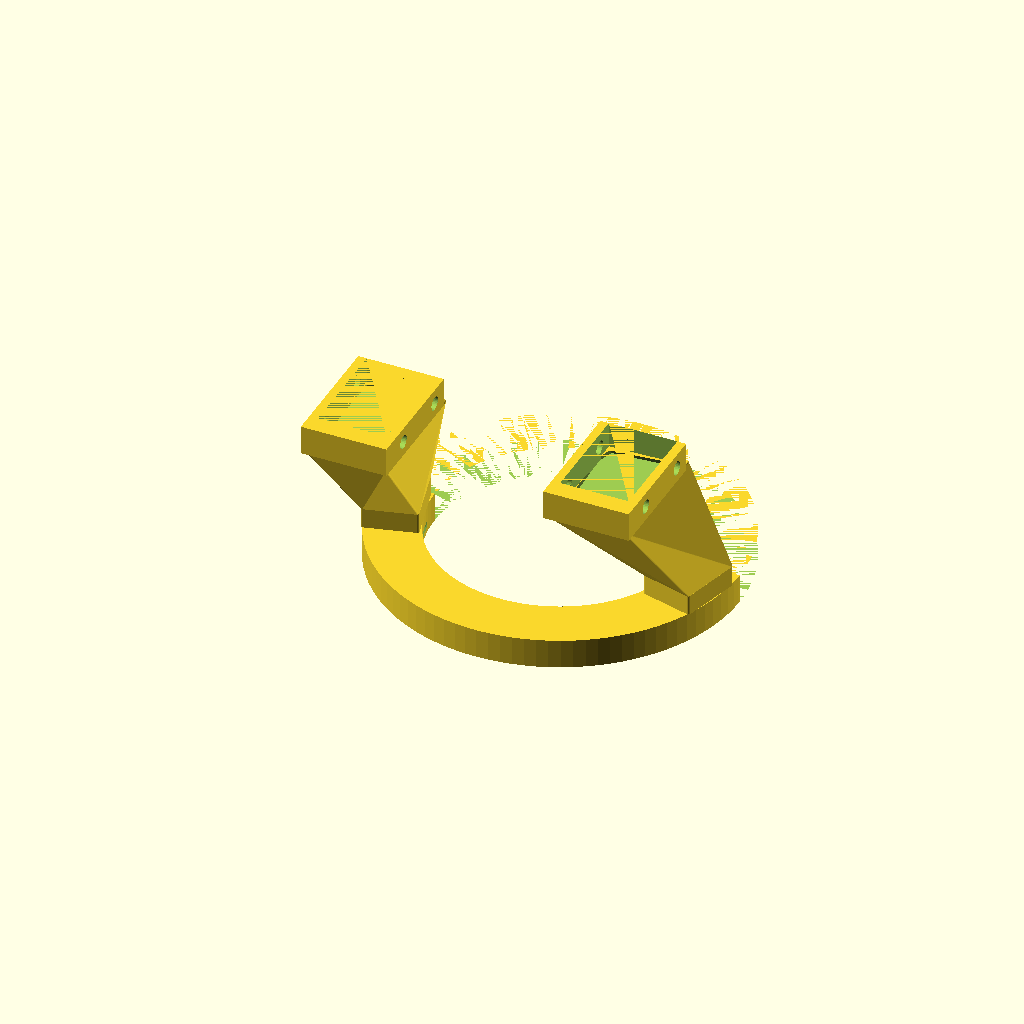
Cell 1: rendered with the file's own defaults.
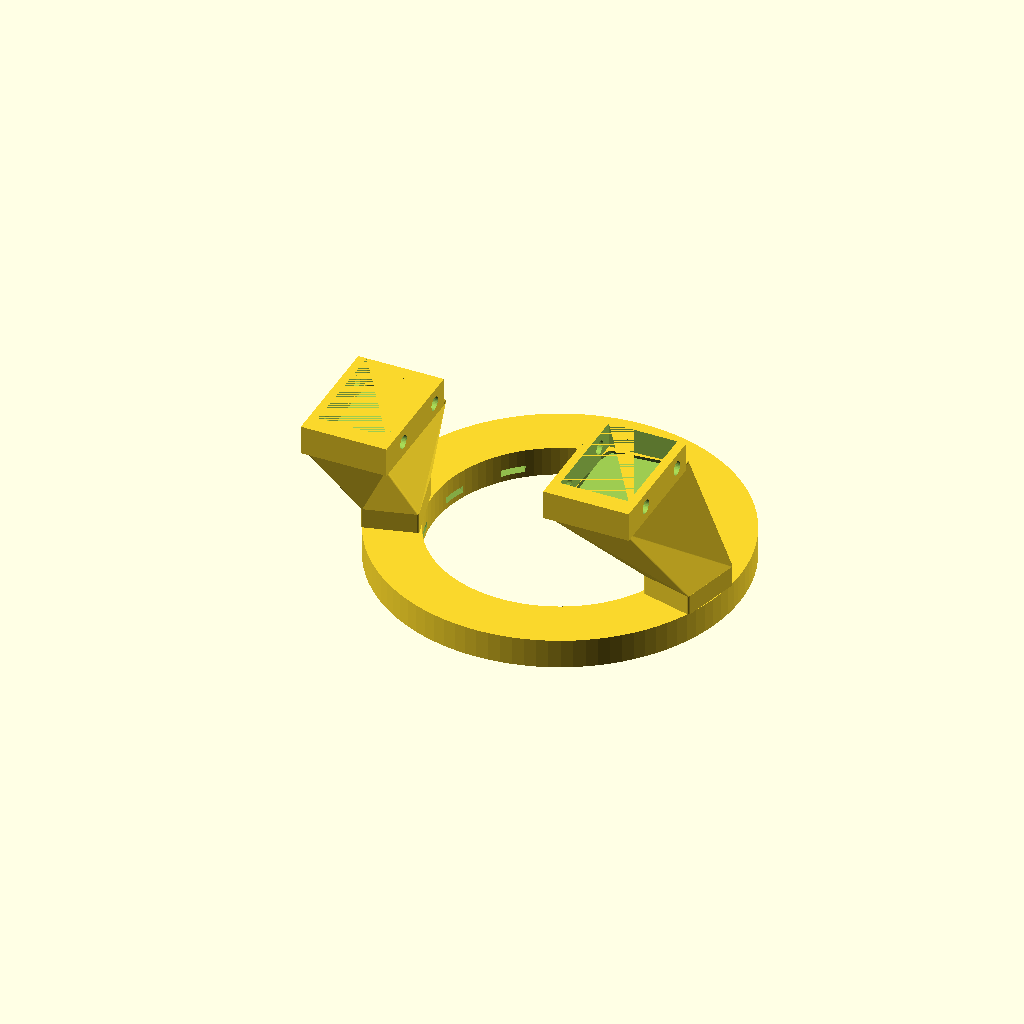
Cell 2: the same model with radius7 = 88.
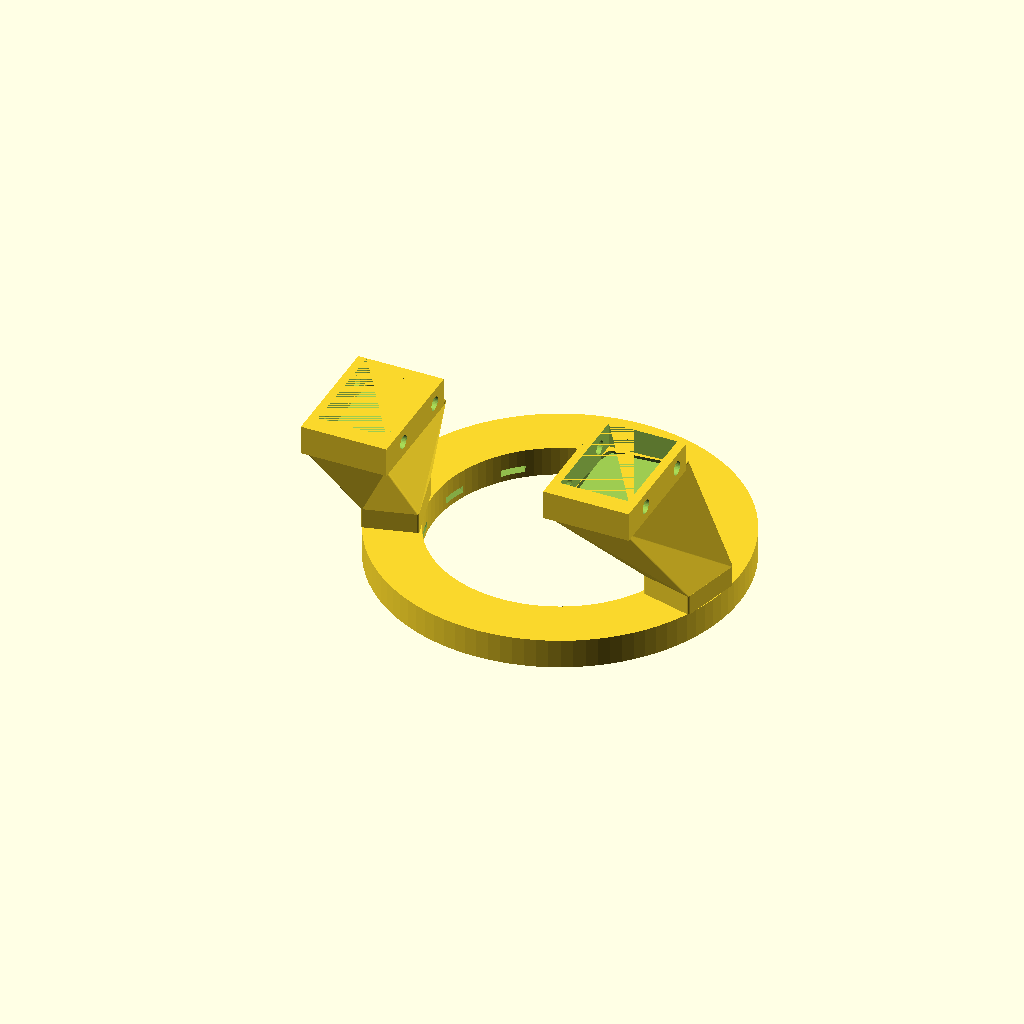
Cell 3: the same model with degrees7 = 360.
All cells are drawn from one camera (rotation 55°, 0°, 25°, orthographic, colour scheme Cornfield), so only the parameter changes between them.
OpenSCAD source file inputs/thingiverse/files/thing-2570807/files/Sphinx-Duct.scad:
//slice() dimensions
height7 = 15;       //depth
depth7 = 7;         //height
radius7 = 44;       //outer radius
degrees7 = 180;

//translate([-39,0,50]) rotate([90,0,0]) cylinder(d=3,h=25,$fn=30); //measuring rod
union() {
    translate([0, -5, 46.5]) rotate([0,0,0]) properlySpaced();   //Duct Receivers
    translate([0,0,0]) rotate([0,0,0]) hoopDuct();
    translate([0,0,0]) rotate([0,0,0]) leftTaper();
    translate([0,0,0]) rotate([0,0,0]) rightTaper();
}
module rightTaper() {
    difference(){
        hull() {
            translate([39,-17.8,12]) rotate([41,359.5,0]) cylinder(d=1,h=47,$fn=30); //BR
            translate([27.4,-14.58,12]) rotate([43.3,347.5,0]) cylinder(d=1,h=49,$fn=30); //BL
            translate([31,-1.05,12]) rotate([26,342,0]) cylinder(d=1,h=41,$fn=30); //TL
            translate([42.65,-4.17,12]) rotate([22,354,0]) cylinder(d=1,h=38.6,$fn=30); //TR
        }
        hull() {
            translate([37.7,-14.5,11]) rotate([40.5,358,0]) cylinder(d=.5,h=48,$fn=30); //BR
            translate([29.6,-12.3,11]) rotate([42.1,348,0]) cylinder(d=.5,h=50,$fn=30); //BL
            translate([32.4,-3.2,11]) rotate([26,344,0]) cylinder(d=.5,h=70,$fn=30); //TL
            translate([40.4,-5.4,11]) rotate([24,355,0]) cylinder(d=.5,h=70,$fn=30); //TR
        }
    }
}
module leftTaper() {
    difference(){
        hull() {
            translate([-39,-17.7,12]) rotate([41,1,0]) cylinder(d=1,h=47,$fn=30); //BL
            translate([-27.4,-14.6,12]) rotate([43,13,0]) cylinder(d=1,h=49,$fn=30); //BR
            translate([-42.6,-4.15,12]) rotate([22,6,0]) cylinder(d=1,h=38,$fn=30); //TL
            translate([-31,-1.05,12]) rotate([26,19,0]) cylinder(d=1,h=41,$fn=30); //TR
        }
        hull() {
            translate([-37.7,-14.4,11]) rotate([41,2,0]) cylinder(d=.5,h=70,$fn=30); //BL
            translate([-29.7,-12.4,11]) rotate([41.5,13,0]) cylinder(d=.5,h=70,$fn=30); //BR
            translate([-40.35,-5.4,11]) rotate([23,6,0]) cylinder(d=.5,h=70,$fn=30); //TL
            translate([-32.3,-3.25,11]) rotate([26,17,0]) cylinder(d=.5,h=70,$fn=30); //TR
        }
    }
}
module jets() {
    for(a = [15 : 30 : 360])
    rotate(a) translate([31, 0, 0]) rotate([0,340,0]) cylinder(d=6, h=1.5, $fn=30);
}
module hoopDuct() {
    union() {
        difference() {
            translate([0,0,0]) rotate([0,0,0]) outerRing();
            translate([0,0,1.5]) rotate([0,0,0]) innerRing();
            translate([0, 0, 1.75]) rotate([0,0,0]) jets();
            rotate([0,0,75]) translate([0,-36.25,5.5]) airEntry();
            rotate([0,0,285]) translate([0,-36.25,5.5]) airEntry();
            slice(); // the missing piece
        }
            rotate([0,0,75]) translate([0,-36.25,7]) leg();  //Right
            rotate([0,0,285]) translate([0,-36.25,7]) leg();  //Left
        endcap();  
    }
}
module airEntry() {
    minkowski() {
        translate([0,0,0]) rotate([0,0,0]) cube([12,6.5,1.5], center=true);  //Leg entry
        translate([0,0,0]) rotate([0,0,0]) cylinder(d=3,h=1.5,$fn=30);
    }
}
module endcap() {
    translate([30,-1,0]) cube([13,1,7]);
    translate([-43,-1,0]) cube([13,1,7]);
}
module outerRing() {
    rotate_extrude($fn = 100)
    translate([30, 0, 0]) square([13,7]);
}
module innerRing() {
    rotate_extrude($fn = 100)
    translate([31.5, 0, 1.5]) square([10,4]);
}
module slice() {
    translate([0,-.5,0]) rotate([0,0,270]) arc();
}
module ductReceivers() {
    difference() {
        translate([0,-4.5,0]) cube([20.5,29.5,7]);
        translate([2,0,0]) cube([16.4,25,7]);
        translate([0,20.25,3.5]) rotate([0,90,0]) cylinder(d=3.3,h=21,$fn=30);  //12.25+8
        translate([0,4.25,3.5]) rotate([0,90,0]) cylinder(d=3.3,h=21,$fn=30);  //12.25-8
    }
}
module properlySpaced() {
    translate([19,-40,0]) rotate([0,0,0]) ductReceivers();
    translate([-39,-40,0]) rotate([0,0,0]) ductReceivers();
}
module leg() {
linear_extrude(height=5)
minkowski() {
    difference() {
            translate([0,0,0]) rotate([0,0,0]) square([14,12], center=true);
            translate([0,0,0]) rotate([0,0,0]) square([11,9], center=true);
        }
        translate([0,0,0])circle(d=1,$fn=12, center=true);
    }
}
module arc() {
    render() {
        difference() {
                // Outer ring
        rotate_extrude($fn = 100) translate([radius7 - height7, 0, 0]) square([height7,depth7]);           
                // Cut half off
        translate([0,-(radius7+1),-.5]) cube ([radius7+1,(radius7+1)*2,depth7+1]);           
                // Cover the other half as necessary
        rotate([0,0,180-degrees7]) translate([0,-(radius7+1),-.5]) 
        cube ([radius7+1,(radius7+1)*2,depth7+1]);           
        }
    }
}
module twisted() {
linear_extrude(height = 15, convexity = 30, twist = 57, $fn=100)
minkowski() {
    difference() {
            translate([0,0,0]) rotate([0,0,0]) square([12,14]);
            translate([1.5,1.5,0]) rotate([0,0,0]) square([9,11]);
        }
        translate([-.5,-.5,0])circle(d=1,$fn=12);
    }
}
Customizer parameters (derived from the source; name, type, default, range or options):
height7: number, default 15
depth7: number, default 7
radius7: number, default 44
degrees7: number, default 180
